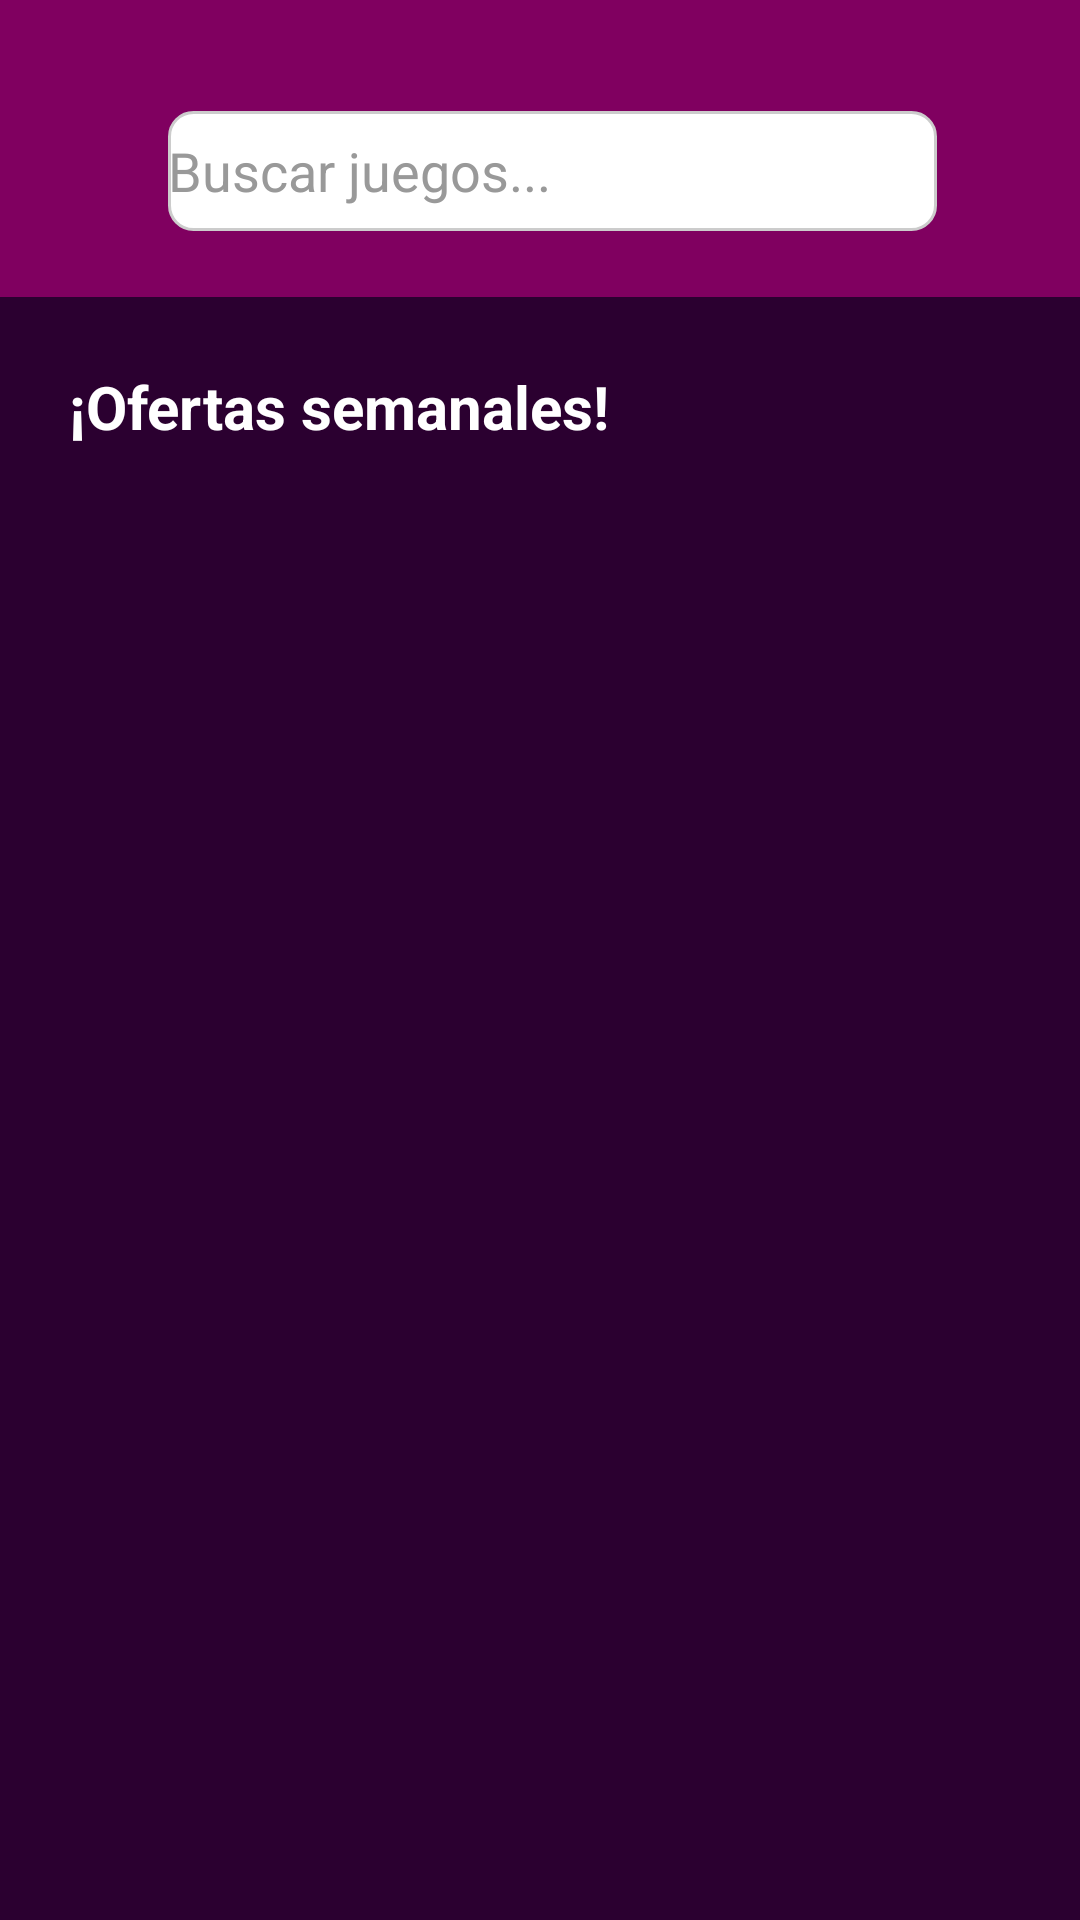

Reconstruct the res/layout file that produces this screen, plus the resources it refers to.
<!-- AndroidManifest.xml: application theme Theme.LevelUpGamer -->
<!-- res/layout/layout_home.xml -->
<androidx.drawerlayout.widget.DrawerLayout
    xmlns:android="http://schemas.android.com/apk/res/android"
    xmlns:app="http://schemas.android.com/apk/res-auto"
    android:id="@+id/drawer_layout"
    android:layout_width="match_parent"
    android:layout_height="match_parent">

    
    <LinearLayout
        android:orientation="vertical"
        android:layout_width="match_parent"
        android:layout_height="match_parent"
        android:background="#2B0030">


        
        <androidx.appcompat.widget.Toolbar
            android:id="@+id/toolbar"
            android:layout_width="match_parent"
            android:layout_height="99dp"
            android:background="#800060"
            android:contentInsetStart="0dp"
            android:contentInsetLeft="0dp"
            android:paddingTop="15dp">

            <LinearLayout

                android:layout_width="match_parent"
                android:layout_height="wrap_content"
                android:gravity="center_vertical"
                android:orientation="horizontal">

                <ImageButton
                    android:id="@+id/btnMenu"
                    android:layout_width="40dp"
                    android:layout_height="40dp"
                    android:background="@android:color/transparent"
                    android:contentDescription="Inicio"
                    android:src="@drawable/ic_menu" />

                
                <EditText
                    android:id="@+id/searchBar"
                    android:layout_width="322dp"
                    android:layout_height="40dp"
                    android:layout_weight="0.7"
                    android:background="@drawable/search_background"
                    android:hint="Buscar juegos..."
                    android:textColor="@android:color/black"
                    android:textColorHint="#999" />

                
                <ImageButton
                    android:id="@+id/btnCartHome"
                    android:layout_width="40dp"
                    android:layout_height="40dp"
                    android:layout_marginEnd="8dp"
                    android:background="@android:color/transparent"
                    android:src="@drawable/outline_add_shopping_cart_24" />
            </LinearLayout>
        </androidx.appcompat.widget.Toolbar>

        
        <ScrollView
            android:layout_width="match_parent"
            android:layout_height="match_parent">

            <LinearLayout
                android:orientation="vertical"
                android:padding="15dp"
                android:layout_width="match_parent"
                android:layout_height="wrap_content">

                <TextView
                    android:text="¡Ofertas semanales!"
                    android:textColor="#FFFFFF"
                    android:textSize="20sp"
                    android:textStyle="bold"
                    android:layout_width="match_parent"
                    android:layout_height="wrap_content"
                    android:padding="8dp"/>

                <androidx.recyclerview.widget.RecyclerView
                    android:id="@+id/rv_ofertas_semanales"
                    android:layout_width="match_parent"
                    android:layout_height="wrap_content"
                    android:nestedScrollingEnabled="false"/>
            </LinearLayout>
        </ScrollView>

        <TextView
            android:id="@+id/textView2"
            android:layout_width="match_parent"
            android:layout_height="wrap_content"
            android:text="android:layout_marginTop=&quot;30dp&quot;" />
    </LinearLayout>

    
    <com.google.android.material.navigation.NavigationView
        android:id="@+id/navigation_view"
        android:layout_width="wrap_content"
        android:layout_height="match_parent"
        android:layout_gravity="start"
        app:menu="@menu/menu_drawer"
        android:background="#800060"
        app:headerLayout="@layout/nav_header"
        app:itemTextColor="@android:color/white"
        app:itemIconTint="@android:color/white"/>

</androidx.drawerlayout.widget.DrawerLayout>
<!-- res/layout/nav_header.xml (included above) -->
<?xml version="1.0" encoding="utf-8"?>
<LinearLayout xmlns:android="http://schemas.android.com/apk/res/android"
    android:layout_width="match_parent"
    android:layout_height="150dp"
    android:orientation="vertical"
    android:gravity="center_vertical"
    android:padding="16dp"
    android:background="#800060">

    
    <ImageView
        android:id="@+id/logoLevelUp"
        android:layout_width="80dp"
        android:layout_height="80dp"
        android:src="@drawable/ic_levelupgamer"
        android:contentDescription="Logo LevelUpGamer"
        android:layout_gravity="center_horizontal"/>

    
    <TextView
        android:id="@+id/nombreLevelUp"
        android:layout_width="wrap_content"
        android:layout_height="wrap_content"
        android:text="LevelUpGamer"
        android:textColor="@android:color/white"
        android:textSize="18sp"
        android:textStyle="bold"
        android:layout_gravity="center_horizontal"
        android:paddingTop="8dp"/>
</LinearLayout>
<!-- resources referenced by this layout -->
<resources>
  <!-- drawable ic_levelupgamer: png bitmap (drawable, 90409 bytes) -->
  <!-- drawable search_background (drawable) -->
  <?xml version="1.0" encoding="utf-8"?>
  <shape xmlns:android="http://schemas.android.com/apk/res/android"
      android:shape="rectangle">
      <solid android:color="#FFFFFF"/> 
      <corners android:radius="8dp"/> 
      <stroke
          android:width="1dp"
          android:color="#CCCCCC"/> 
  </shape>
  <style name="Theme.LevelUpGamer" parent="Theme.MaterialComponents.DayNight.NoActionBar">
          <item name="colorPrimary">@color/purple_dark</item>
          <item name="colorOnPrimary">@color/white</item>
  
          
          <item name="android:windowBackground">#2B0030</item>
      </style>
  <color name="purple_dark">#301934</color>
  <color name="white">#FFFFFF</color>
</resources>
